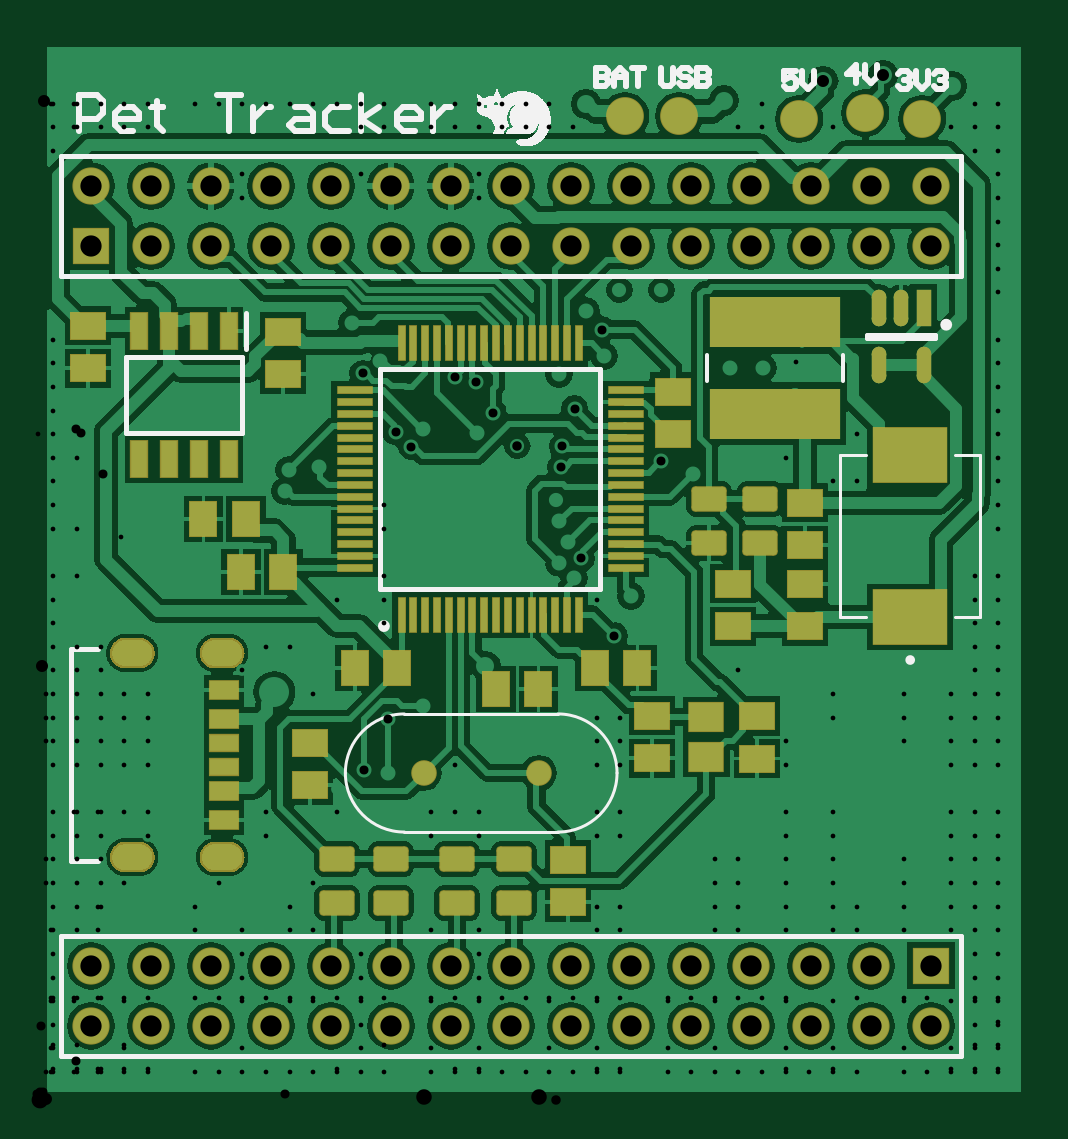
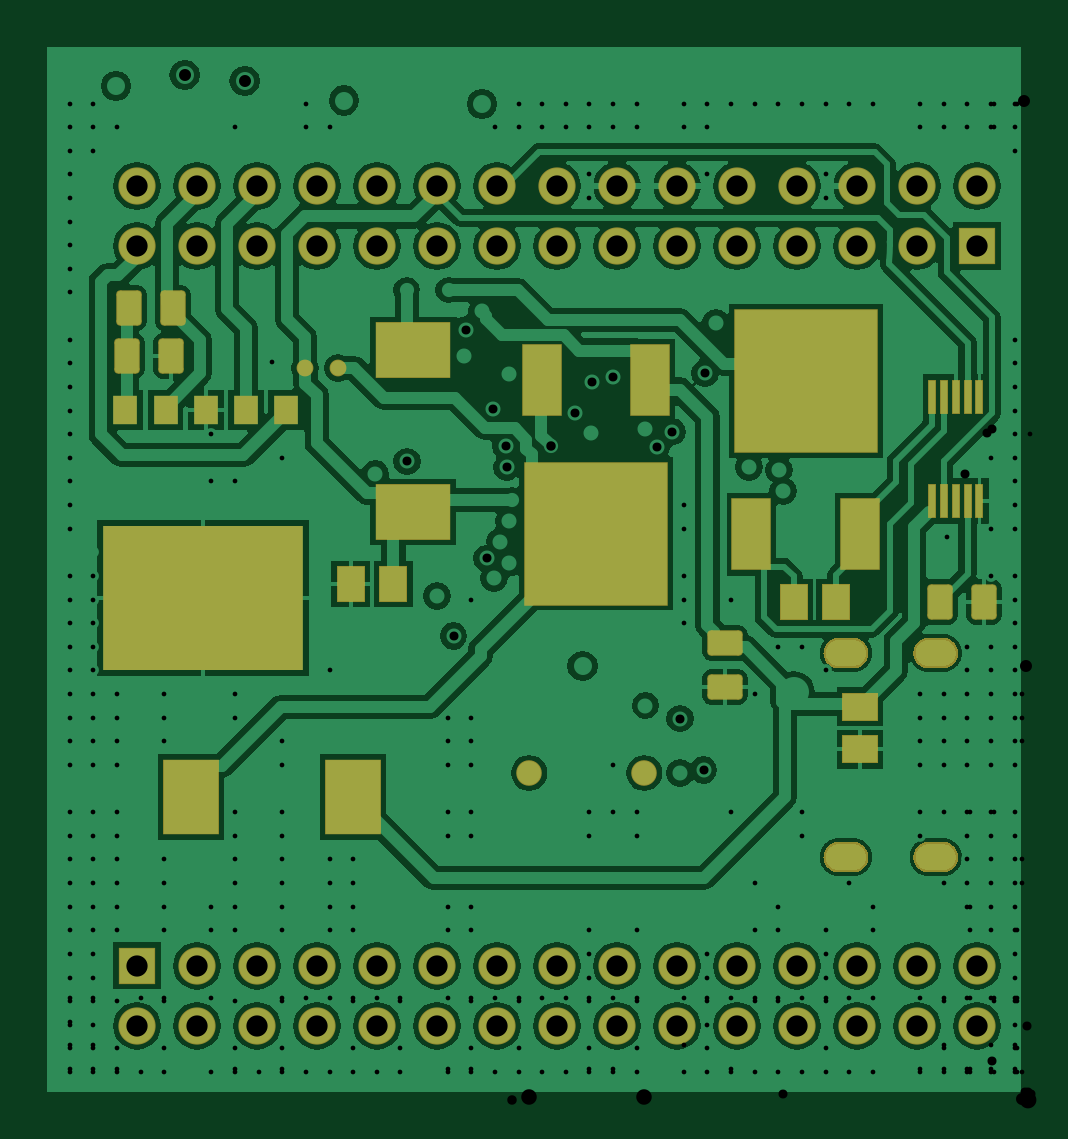
Circuit board: 7 layer files. Board 41.2 x 44.2 mm.
- drill: Pet_Tracker_MB_Test-RoundHoles.TXT (5560 bytes)
- bottom_copper: Pet_Tracker_MB_Test.GBL (87789 bytes)
- bottom_mask: Pet_Tracker_MB_Test.GBS (11953 bytes)
- top_copper: Pet_Tracker_MB_Test.GTL (104364 bytes)
- top_silk: Pet_Tracker_MB_Test.GTO (31980 bytes)
- paste: Pet_Tracker_MB_Test.GTP (3916 bytes)
- top_mask: Pet_Tracker_MB_Test.GTS (13626 bytes)

=== drill: Pet_Tracker_MB_Test-RoundHoles.TXT ===
M48
;Layer_Color=9474304
;FILE_FORMAT=2:5
INCH,LZ
;TYPE=PLATED
T1F00S00C0.00787
T2F00S00C0.01500
T3F00S00C0.01575
T4F00S00C0.02000
T6F00S00C0.02587
T7F00S00C0.02800
T8F00S00C0.03543
%
T01
X0112941Y0004665
X0116878
X0120815
X0124752
X0128689
X0132626
X0136563
X01405
X0144437
X0148374
X0152311
X0156248
X0160185
Y0008602
Y0012539
Y0016477
Y0020414
Y0024351
Y0028288
Y0032225
Y0036162
Y0040099
Y0044036
Y0047973
Y005191
Y0055847
Y0059784
Y0063721
Y0067658
Y0071595
Y0075532
Y0079469
Y0083406
Y0087343
Y009128
Y0095217
Y0099154
Y0103091
Y0107028
Y0110965
Y0114902
Y0118839
Y0122776
Y0126713
Y013065
Y0134587
Y0138524
X01135Y01385
X0126515Y0122991
X0124752Y0107028
X0132626Y0103091
X0136563
Y0110965
X013934Y0093823
X0139Y009
X01435Y0091
X0156248Y009128
Y0087343
Y0083406
Y0079469
Y0075532
Y0071595
Y0067658
Y0063721
Y0059784
Y0055847
Y005191
Y0047973
Y0044036
Y0040099
Y0036162
Y0032225
Y0028288
Y0024351
Y0020414
Y0016477
Y0012539
Y0008602
X0152311
Y0016477
X0144437
Y0008602
X0132626
Y0016477
X0124752
Y0008602
X0112941
Y0016477
Y0028288
X0116878
Y0032225
Y0036162
Y0040099
X0112941
Y0036162
Y0032225
X0124752
Y0036162
Y0040099
Y0044036
Y0047973
Y005191
Y0055847
Y0059784
X0132626Y0063721
Y0067658
X01405
X0144437
Y0063721
Y0059784
X01405
Y0063721
X0152311
Y0067658
Y0059784
Y0055847
Y005191
Y0047973
Y0044036
Y0040099
Y0036162
Y0032225
Y0028288
X0144437
Y0032225
Y0036162
Y0040099
X01405
Y0036162
X0136563Y0032225
Y0028288
X0132626
Y0032225
Y0036162
Y0040099
Y0044036
Y0047973
Y005191
X0124752Y0028288
X0116878Y0071595
X0106Y00695
X0102Y00775
X01015Y00805
X0093256Y0083406
Y0063721
X0097193
Y0059784
Y0055847
Y005191
X010113
Y0047973
X0097193
Y0044036
X0093256
Y0047973
Y005191
Y0055847
Y0059784
Y0032225
X0097193
X010113
Y0028288
X0097193
X0093256
Y0016477
Y0008602
Y0004665
X0097193
X010113
X0105067
X0109004
X0105067Y0008602
Y0016477
X0085382
Y0008602
Y0004665
X0089319
X0081445
X0077508
X0073571
Y0008602
Y0016477
Y0020414
Y0024351
Y0028288
X0065697
Y0016477
X006176
X0053886
Y0020414
Y0024351
Y0012539
Y0008602
Y0004665
X0057823
X006176
X0065697
X0069634
X0065697Y0008602
X0049949Y0004665
X0046012
X0042075
X0038138
X0034201
Y0008602
Y0016477
Y0020414
Y0024351
Y0028288
X0042075
X0046012
Y0036162
X0042075Y0032225
Y0016477
X0046012
X002239
Y0008602
Y0004665
X0026327
X0030264
X0018453
X0014516
Y0008602
Y0016477
X0002705
Y0020414
Y0024351
Y0028288
X0006642
Y0032225
X0010579
Y0036162
X0014516
X0010579Y0040099
Y0044036
Y0047973
X0014516
X0018453
Y005191
Y0055847
Y0059784
Y0063721
Y0067658
X0014516
Y0063721
Y0059784
Y0055847
Y005191
X0010579
Y0055847
Y0059784
Y0063721
Y0067658
Y0071595
Y0075532
X0006642
Y0071595
Y0067658
Y0063721
Y0059784
Y0055847
Y005191
Y0047973
Y0044036
Y0040099
Y0036162
X0002705
Y0040099
Y0044036
Y0047973
Y005191
Y0055847
Y0059784
Y0063721
Y0067658
Y0071595
Y0075532
Y0079469
Y0083406
Y0087343
X0006642
Y009128
Y0095217
X0002705
Y0099154
Y0103091
Y0107028
X0006642
X0002705Y0110965
Y0114902
Y0118839
Y0122776
Y0126713
X00135Y0133
X00295Y0134
X0014516Y009128
X0002705
X0038138Y0075532
X0042075
X0046012Y0067658
X0034201Y0071595
X0049949Y0083406
X0057823
Y0087343
Y009128
Y0095217
Y0099154
Y0079469
X0069634Y0055847
Y005191
X0073571
Y0047973
Y0044036
X0069634Y0047973
X0065697
Y0044036
X006176Y0047973
X0049949
Y005191
X0038138Y0047973
Y0044036
X0030264Y0036162
X0026327Y0032225
Y0028288
X002239
X0018453Y0044036
X0002705Y0032225
Y0012539
Y0008602
Y0004665
X0006642
X0010579
X0106Y0110957
X0105067Y017002
X0109004
X010113
X0097193
X0093256
X0089319
X0085382
Y0166083
Y0162146
X0089319
X0081445
Y0166083
Y017002
X0077508
Y0166083
Y0162146
X0073571
Y0166083
Y017002
X0069634
Y0166083
Y0162146
X0065697
Y0166083
Y017002
X006176
Y0166083
Y0162146
X0057823
Y0166083
Y017002
X0053886
Y0166083
Y0162146
Y0154272
X0049949Y0166083
Y017002
X0046012
Y0166083
X0042075
Y017002
X0038138
Y0166083
X0034201
Y017002
X0030264
Y0166083
X0026327
Y017002
X002239
Y0166083
X0018453
Y017002
X0014516
Y0166083
Y0162146
X0018453
X0010579
Y0166083
Y017002
X0006642
Y0166083
Y0162146
X0002705
Y0166083
Y017002
Y0158209
X0034201Y0154272
Y0150335
X0073571
Y0154272
X0116878Y0162146
X0120815
Y0166083
Y017002
X0124752
X0116878
X0112941
X0136563
X0144437
X0148374
X0156248
X0160185
Y0166083
Y0162146
Y0158209
Y0154272
Y0150335
Y0146398
Y0142461
X0156248Y0158209
Y0162146
Y0166083
X0152311Y0162146
X0132626
T02
X010925Y0104363
X0103963Y0106443
X0087292Y0105431
X0087529Y0108923
X0089589Y0115224
X0087Y0121
X00945Y0124
X0094104Y0128396
X00915Y01315
X0073085Y0119729
X0069689Y0120578
X0075945Y0114556
X007325Y0111208
X006425Y0111845
X0062381Y0108878
X0059724Y0111372
X00571Y012325
X0054335Y0121104
X00525Y01295
X0047Y01055
X0042Y0105
X0041293Y01015
X0087Y00965
X00885Y0093
X0090709Y0090285
X0087Y00895
X00895Y0087
X0099Y0084
X0096194Y0077306
X006425Y006575
X0058444Y0063556
X00585Y00545
X0054511Y0055011
T03
X01155Y0122
X0121
X0104Y0135
X0097
X0079994Y0109006
X0086492Y01
T04
X00747Y0072309
X00915Y0166
X01145Y0166575
X0131025Y0169855
X0141024Y0170855
X01525Y0169
T06
X0064394Y00545
X0083606
T07
X00395Y0068
T08
X0118941Y0012382
Y0022382
X0128941
Y0012382
X0138941
Y0022382
X0148941
Y0012382
X0108941
X0098941
X0088941
X0078941
X0068941
X0058941
X0048941
X0038941
X0028941
X0018941
X0008941
Y0022382
X0018941
X0028941
X0038941
X0048941
X0058941
X0068941
X0078941
X0088941
X0098941
X0108941
Y0142303
Y0152303
X0098941
Y0142303
X0088941
Y0152303
X0078941
Y0142303
X0068941
Y0152303
X0058941
Y0142303
X0048941
Y0152303
X0038941
Y0142303
X0028941
Y0152303
X0018941
Y0142303
X0008941
Y0152303
X0118941
X0128941
X0138941
X0148941
Y0142303
X0138941
X0128941
X0118941
M30

=== bottom_copper: Pet_Tracker_MB_Test.GBL (87789 bytes, source omitted) ===
=== bottom_mask: Pet_Tracker_MB_Test.GBS (11953 bytes, source omitted) ===
=== top_copper: Pet_Tracker_MB_Test.GTL (104364 bytes, source omitted) ===
=== top_silk: Pet_Tracker_MB_Test.GTO (31980 bytes, source omitted) ===
=== paste: Pet_Tracker_MB_Test.GTP ===
G04*
G04 #@! TF.GenerationSoftware,Altium Limited,Altium Designer,22.0.2 (36)*
G04*
G04 Layer_Color=8421504*
%FSLAX25Y25*%
%MOIN*%
G70*
G04*
G04 #@! TF.SameCoordinates,5F5B6C63-6FB6-4E28-9BE5-C2605847C7C1*
G04*
G04*
G04 #@! TF.FilePolarity,Positive*
G04*
G01*
G75*
%ADD15R,0.04724X0.02756*%
%ADD16R,0.04724X0.02992*%
%ADD17R,0.04724X0.03150*%
%ADD18C,0.06000*%
%ADD19R,0.02410X0.06062*%
G04:AMPARAMS|DCode=20|XSize=60.62mil|YSize=24.1mil|CornerRadius=12.05mil|HoleSize=0mil|Usage=FLASHONLY|Rotation=270.000|XOffset=0mil|YOffset=0mil|HoleType=Round|Shape=RoundedRectangle|*
%AMROUNDEDRECTD20*
21,1,0.06062,0.00000,0,0,270.0*
21,1,0.03652,0.02410,0,0,270.0*
1,1,0.02410,0.00000,-0.01826*
1,1,0.02410,0.00000,0.01826*
1,1,0.02410,0.00000,0.01826*
1,1,0.02410,0.00000,-0.01826*
%
%ADD20ROUNDEDRECTD20*%
G04:AMPARAMS|DCode=21|XSize=39.37mil|YSize=55.91mil|CornerRadius=4.92mil|HoleSize=0mil|Usage=FLASHONLY|Rotation=90.000|XOffset=0mil|YOffset=0mil|HoleType=Round|Shape=RoundedRectangle|*
%AMROUNDEDRECTD21*
21,1,0.03937,0.04606,0,0,90.0*
21,1,0.02953,0.05591,0,0,90.0*
1,1,0.00984,0.02303,0.01476*
1,1,0.00984,0.02303,-0.01476*
1,1,0.00984,-0.02303,-0.01476*
1,1,0.00984,-0.02303,0.01476*
%
%ADD21ROUNDEDRECTD21*%
%ADD22R,0.21700X0.08500*%
%ADD23R,0.05787X0.04724*%
%ADD24R,0.12284X0.09016*%
%ADD25R,0.04528X0.05709*%
%ADD26R,0.05709X0.04528*%
%ADD27R,0.01181X0.05807*%
%ADD28R,0.05807X0.01181*%
%ADD29R,0.02756X0.06004*%
D15*
X31126Y55532D02*
D03*
Y59469D02*
D03*
D16*
Y51516D02*
D03*
Y63484D02*
D03*
D17*
Y46673D02*
D03*
Y68327D02*
D03*
D18*
X107000Y164000D02*
D03*
X98000D02*
D03*
X127000Y163500D02*
D03*
X138000Y164500D02*
D03*
X147500Y163500D02*
D03*
D19*
X147740Y132000D02*
D03*
D20*
X144000D02*
D03*
X140260D02*
D03*
Y122429D02*
D03*
X147740D02*
D03*
D21*
X79500Y32819D02*
D03*
Y40181D02*
D03*
X70000Y32819D02*
D03*
Y40181D02*
D03*
X59000Y32819D02*
D03*
Y40181D02*
D03*
X50000Y32819D02*
D03*
Y40181D02*
D03*
X112000Y92819D02*
D03*
Y100181D02*
D03*
X120500D02*
D03*
Y92819D02*
D03*
D22*
X123000Y114400D02*
D03*
Y129600D02*
D03*
D23*
X111500Y57114D02*
D03*
Y63886D02*
D03*
D24*
X145500Y80496D02*
D03*
Y107504D02*
D03*
D25*
X76457Y68500D02*
D03*
X83543D02*
D03*
X92957Y72000D02*
D03*
X100043D02*
D03*
X34795Y96795D02*
D03*
X27709D02*
D03*
X60043Y72000D02*
D03*
X52957D02*
D03*
X41043Y88000D02*
D03*
X33957D02*
D03*
D26*
X88500Y40043D02*
D03*
Y32957D02*
D03*
X45500Y52457D02*
D03*
Y59543D02*
D03*
X102500Y64043D02*
D03*
Y56957D02*
D03*
X41000Y128043D02*
D03*
Y120957D02*
D03*
X106000Y118043D02*
D03*
Y110957D02*
D03*
X120000Y64000D02*
D03*
Y56913D02*
D03*
X128000Y99543D02*
D03*
Y92457D02*
D03*
Y78957D02*
D03*
Y86043D02*
D03*
X8500Y129043D02*
D03*
Y121957D02*
D03*
X116000Y78957D02*
D03*
Y86043D02*
D03*
D27*
X60736Y80910D02*
D03*
X62705D02*
D03*
X64673D02*
D03*
X66642D02*
D03*
X68610D02*
D03*
X70579D02*
D03*
X72547D02*
D03*
X74516D02*
D03*
X76484D02*
D03*
X78453D02*
D03*
X80421D02*
D03*
X82390D02*
D03*
X84358D02*
D03*
X86327D02*
D03*
X88295D02*
D03*
X90264D02*
D03*
Y126091D02*
D03*
X88295D02*
D03*
X86327D02*
D03*
X84358D02*
D03*
X82390D02*
D03*
X80421D02*
D03*
X78453D02*
D03*
X76484D02*
D03*
X74516D02*
D03*
X72547D02*
D03*
X70579D02*
D03*
X68610D02*
D03*
X66642D02*
D03*
X64673D02*
D03*
X62705D02*
D03*
X60736D02*
D03*
D28*
X98090Y88736D02*
D03*
Y90705D02*
D03*
Y92673D02*
D03*
Y94642D02*
D03*
Y96610D02*
D03*
Y98579D02*
D03*
Y100547D02*
D03*
Y102516D02*
D03*
Y104484D02*
D03*
Y106453D02*
D03*
Y108421D02*
D03*
Y110390D02*
D03*
Y112358D02*
D03*
Y114327D02*
D03*
Y116295D02*
D03*
Y118264D02*
D03*
X52909D02*
D03*
Y116295D02*
D03*
Y114327D02*
D03*
Y112358D02*
D03*
Y110390D02*
D03*
Y108421D02*
D03*
Y106453D02*
D03*
Y104484D02*
D03*
Y102516D02*
D03*
Y100547D02*
D03*
Y98579D02*
D03*
Y96610D02*
D03*
Y94642D02*
D03*
Y92673D02*
D03*
Y90705D02*
D03*
Y88736D02*
D03*
D29*
X32000Y128177D02*
D03*
X27000D02*
D03*
X22000D02*
D03*
X17000D02*
D03*
Y106823D02*
D03*
X22000D02*
D03*
X27000D02*
D03*
X32000D02*
D03*
M02*

=== top_mask: Pet_Tracker_MB_Test.GTS (13626 bytes, source omitted) ===
